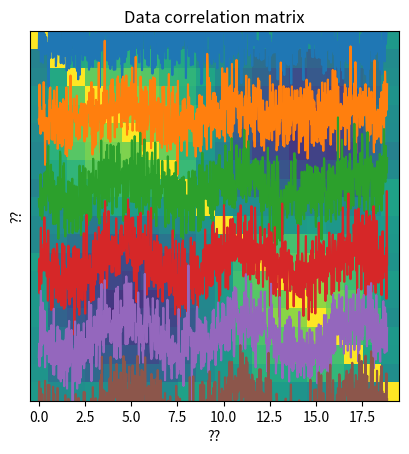

Source code (Python):
# import libraries
import matplotlib.pyplot as plt
import numpy as np
import numpy.matlib as matlib

## simulate data

# simulation parameters
N = 1000  # time points
M =   20  # channels

# time vector (radian units)
t = np.linspace(0,6*np.pi,N)

# relationship across channels (imposing covariance)
chanrel = np.sin(np.linspace(0,2*np.pi,M))

# create the data
data = np.zeros((M,N))
for mi in range(M):
    data[mi:] = np.sin(t) * chanrel[mi]

data = data + np.random.randn(M,N)
    

# two ways of visualizing the multichannel data
for i in range(M):
    plt.plot(t,data[i,:]+i*4)
    
plt.yticks([])
plt.xlabel('Time (a.u.)')
plt.ylabel('Channel')
plt.show()

plt.imshow(data,aspect='auto',vmin=-2,vmax=2,extent=[t[0],t[-1],0,M])
plt.xlabel('Time (a.u.)')
plt.ylabel('Channel')
plt.show()

## now compute the covariance matrix

# note the size of the output!
dataCovMat = np.cov(data.T)

plt.imshow(dataCovMat,vmin=-.5,vmax=.5)
plt.title('Data covariance matrix')
plt.xlabel('??')
plt.ylabel('??')
plt.show()

## and now the correlation matrix

# note the size of the output!
dataCorrMat = np.corrcoef(data)

plt.imshow(dataCorrMat,vmin=-.5,vmax=.5)
plt.title('Data correlation matrix')
plt.xlabel('??')
plt.ylabel('??')
plt.show()